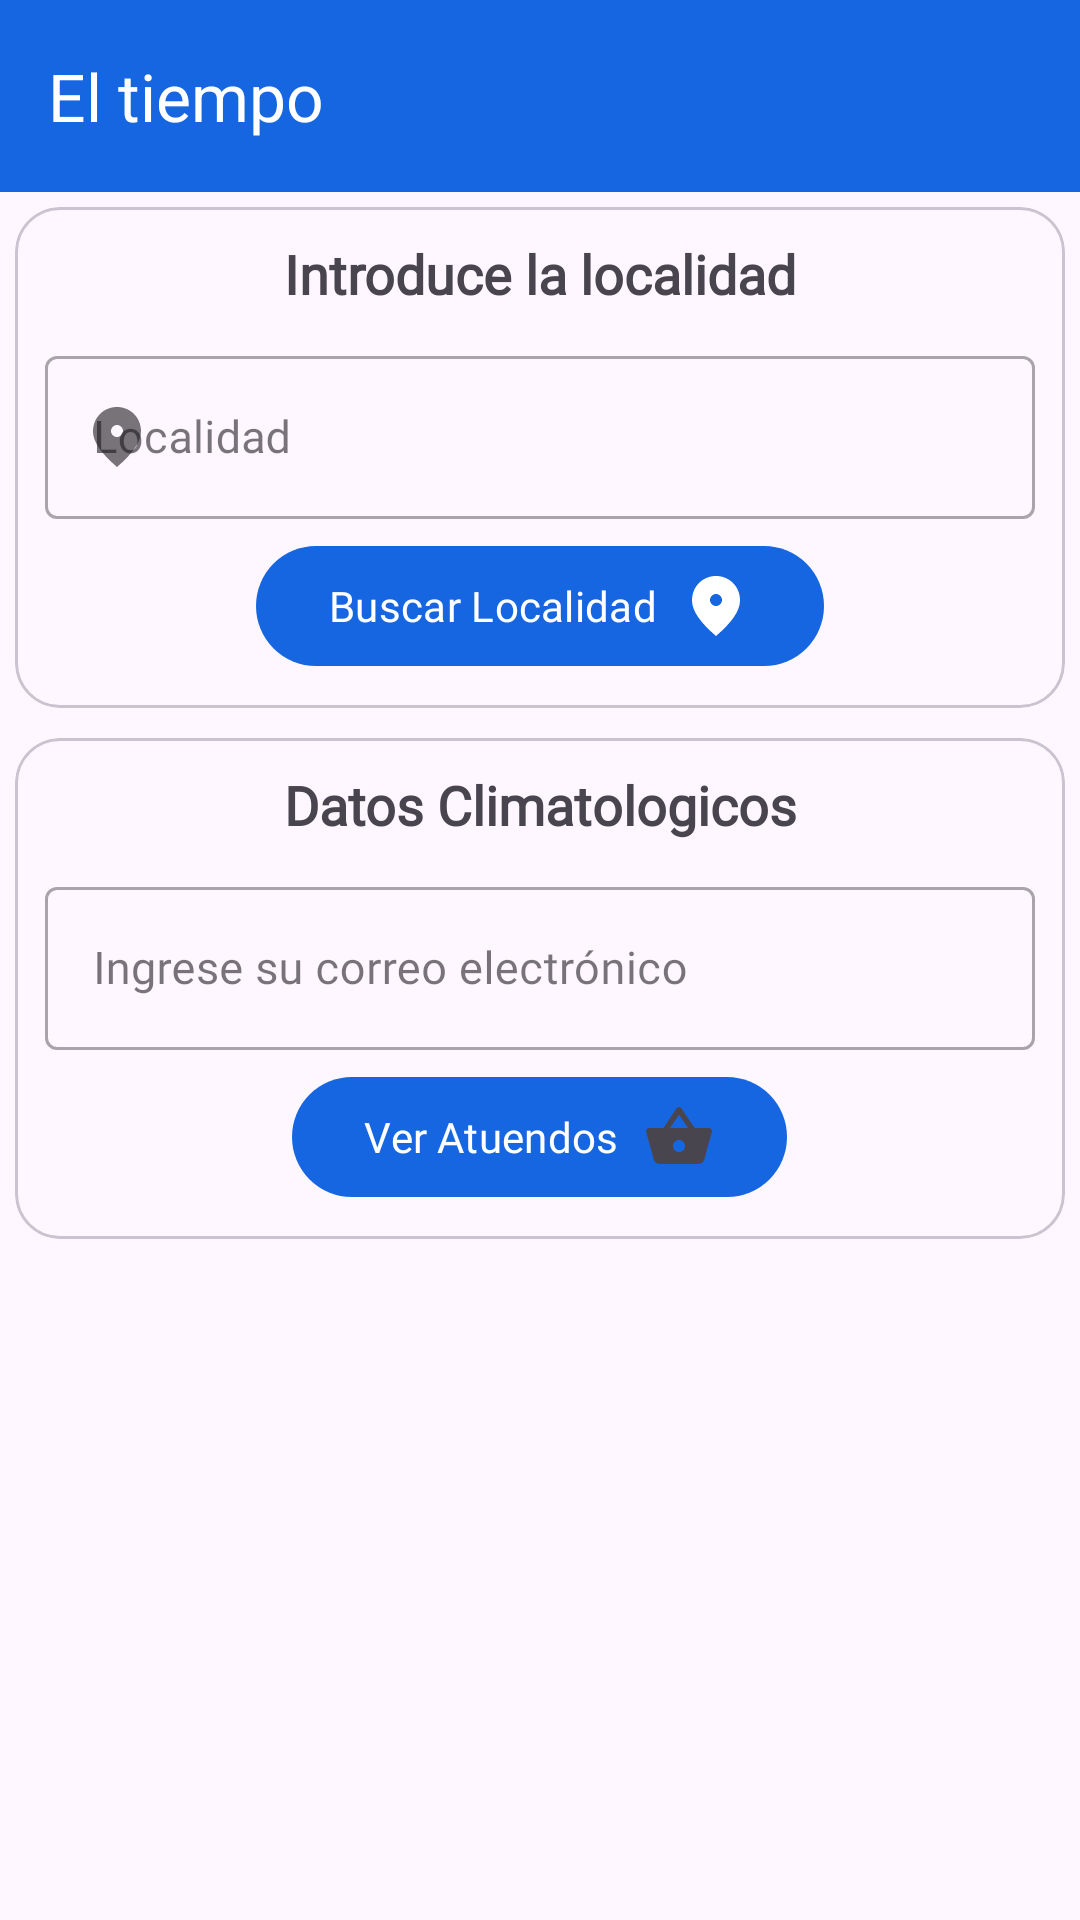

The Android layout XML behind this screen, and the referenced resources:
<!-- AndroidManifest.xml: application theme Theme.MyApliTFG -->
<!-- res/layout/fragment_mi_tiempo.xml -->
<?xml version="1.0" encoding="utf-8"?>
<androidx.constraintlayout.widget.ConstraintLayout xmlns:android="http://schemas.android.com/apk/res/android"
    xmlns:app="http://schemas.android.com/apk/res-auto"
    xmlns:tools="http://schemas.android.com/tools"
    android:layout_width="match_parent"
    android:layout_height="match_parent"
    tools:context=".activity.ui.Armario.DetalleMisPrendasActivity">

    <LinearLayout
        android:layout_width="match_parent"
        android:layout_height="wrap_content"
        android:orientation="vertical"
        tools:ignore="MissingConstraints">

        <com.google.android.material.appbar.AppBarLayout
            android:id="@+id/bar"
            android:layout_width="match_parent"
            android:layout_height="wrap_content"
            tools:ignore="MissingConstraints">

            <androidx.appcompat.widget.Toolbar
                android:id="@+id/toolbar"
                android:layout_width="match_parent"
                android:layout_height="?attr/actionBarSize"
                android:background="@color/purple_500"
                app:navigationIcon="@drawable/ic_volver_atras"
                app:title="El tiempo"
                app:titleTextColor="@color/white" />
        </com.google.android.material.appbar.AppBarLayout>

        <ScrollView
            android:layout_width="match_parent"
            android:layout_height="wrap_content">

            <RelativeLayout
                android:layout_width="match_parent"
                android:layout_height="wrap_content">


                <LinearLayout
                    android:id="@+id/layoutSection2"
                    android:layout_width="match_parent"
                    android:layout_height="wrap_content"
                    android:orientation="vertical">

                    <com.google.android.material.card.MaterialCardView
                        android:layout_width="match_parent"
                        android:layout_height="wrap_content"
                        android:layout_margin="5dp"
                        android:elevation="8dp"
                        app:cardCornerRadius="15dp">

                        <RelativeLayout
                            android:layout_width="match_parent"
                            android:layout_height="wrap_content">

                            <LinearLayout
                                android:id="@+id/linearTitlelocalidad"
                                android:layout_width="match_parent"
                                android:layout_height="wrap_content"
                                android:orientation="horizontal"
                                android:paddingStart="10dp"
                                android:paddingTop="10dp"
                                android:paddingEnd="10dp"
                                android:paddingBottom="10dp">

                                <TextView
                                    android:layout_width="match_parent"
                                    android:layout_height="wrap_content"
                                    android:fontFamily="@font/san_francisco"
                                    android:text="Introduce la localidad"
                                    android:textAlignment="center"
                                    android:textSize="18sp"
                                    android:textStyle="bold" />
                            </LinearLayout>

                            <LinearLayout
                                android:layout_width="match_parent"
                                android:layout_height="wrap_content"
                                android:layout_below="@+id/linearTitlelocalidad"
                                android:orientation="vertical"
                                android:paddingStart="10dp"
                                android:paddingEnd="10dp"
                                android:paddingBottom="10dp">





                                <LinearLayout
                                    android:layout_width="match_parent"
                                    android:layout_height="wrap_content"
                                    android:orientation="horizontal">

                                    <com.google.android.material.textfield.TextInputLayout
                                        android:id="@+id/txtInputlocalidad"
                                        style="@style/Widget.MaterialComponents.TextInputLayout.OutlinedBox"
                                        android:layout_width="0dp"
                                        android:layout_height="wrap_content"
                                        android:layout_weight="1"
                                        android:hint="Localidad"
                                        app:startIconDrawable="@drawable/ic_ubicacion">

                                        <com.google.android.material.textfield.TextInputEditText
                                            android:id="@+id/edtLocalidad"
                                            android:layout_width="match_parent"
                                            android:layout_height="wrap_content"
                                            android:fontFamily="@font/san_francisco"
                                            android:inputType="text"
                                            android:textSize="15sp" />
                                    </com.google.android.material.textfield.TextInputLayout>
                                </LinearLayout>

                                <com.google.android.material.button.MaterialButton
                                    android:id="@+id/btnbuscar"
                                    android:layout_width="wrap_content"
                                    android:layout_height="wrap_content"
                                    android:layout_gravity="center"
                                    android:layout_marginTop="5dp"
                                    android:drawableEnd="@drawable/ic_ubicacion"
                                    android:fontFamily="@font/san_francisco"
                                    android:text="Buscar Localidad"
                                    android:textColor="@color/white" />




                            </LinearLayout>
                        </RelativeLayout>
                    </com.google.android.material.card.MaterialCardView>
                </LinearLayout>

                <LinearLayout
                    android:id="@+id/layoutSection3"
                    android:layout_width="match_parent"
                    android:layout_height="wrap_content"
                    android:layout_below="@+id/layoutSection2"
                    android:orientation="vertical">

                    <com.google.android.material.card.MaterialCardView
                        android:layout_width="match_parent"
                        android:layout_height="wrap_content"
                        android:layout_margin="5dp"
                        android:elevation="8dp"
                        app:cardCornerRadius="15dp">

                        <RelativeLayout
                            android:layout_width="match_parent"
                            android:layout_height="wrap_content">

                            <LinearLayout
                                android:id="@+id/linearTitleDatos"
                                android:layout_width="match_parent"
                                android:layout_height="wrap_content"
                                android:orientation="horizontal"
                                android:paddingStart="10dp"
                                android:paddingTop="10dp"
                                android:paddingEnd="10dp"
                                android:paddingBottom="10dp">

                                <TextView
                                    android:layout_width="match_parent"
                                    android:layout_height="wrap_content"
                                    android:fontFamily="@font/san_francisco"
                                    android:text="Datos Climatologicos"
                                    android:textAlignment="center"
                                    android:textSize="18sp"
                                    android:textStyle="bold" />
                            </LinearLayout>

                            <LinearLayout
                                android:layout_width="match_parent"
                                android:layout_height="wrap_content"
                                android:layout_below="@+id/linearTitleDatos"
                                android:orientation="vertical"
                                android:paddingStart="10dp"
                                android:paddingEnd="10dp"
                                android:paddingBottom="10dp">

                                <LinearLayout
                                    android:layout_width="match_parent"
                                    android:layout_height="wrap_content"
                                    android:orientation="vertical">
                                    <com.google.android.material.textfield.TextInputLayout
                                        android:id="@+id/txtInputEmail"
                                        style="@style/Widget.MaterialComponents.TextInputLayout.OutlinedBox"
                                        android:layout_width="match_parent"
                                        android:layout_height="wrap_content"
                                        android:hint="Ingrese su correo electrónico"
                                        app:startIconDrawable="@drawable/ic_email">

                                        <com.google.android.material.textfield.TextInputEditText
                                            android:id="@+id/edtEmail"
                                            android:layout_width="match_parent"
                                            android:layout_height="wrap_content"
                                            android:fontFamily="@font/san_francisco"
                                            android:inputType="textEmailAddress"
                                            android:textSize="15sp" />
                                    </com.google.android.material.textfield.TextInputLayout>


                                    
                                    <com.google.android.material.button.MaterialButton
                                        android:id="@+id/btnGuardarDatos"
                                        android:layout_width="wrap_content"
                                        android:layout_height="wrap_content"
                                        android:layout_gravity="center"
                                        android:layout_marginTop="5dp"
                                        android:drawableEnd="@drawable/ic_shop"
                                        android:fontFamily="@font/san_francisco"
                                        android:text="Ver Atuendos"
                                        android:textColor="@color/white" />
                                </LinearLayout>
                            </LinearLayout>
                        </RelativeLayout>
                    </com.google.android.material.card.MaterialCardView>
                </LinearLayout>
            </RelativeLayout>
        </ScrollView>







            </LinearLayout>

</androidx.constraintlayout.widget.ConstraintLayout>
<!-- resources referenced by this layout -->
<resources>
  <color name="purple_500">#1566e0</color>
  <color name="white">#FFFFFFFF</color>
  <!-- drawable ic_shop (drawable) -->
  <vector xmlns:android="http://schemas.android.com/apk/res/android"
      android:width="24dp"
      android:height="24dp"
      android:viewportWidth="24"
      android:viewportHeight="24"
      android:tint="?attr/colorControlNormal">
      <path
          android:fillColor="@android:color/white"
          android:pathData="M17.21,9l-4.38,-6.56c-0.19,-0.28 -0.51,-0.42 -0.83,-0.42 -0.32,0 -0.64,0.14 -0.83,0.43L6.79,9L2,9c-0.55,0 -1,0.45 -1,1 0,0.09 0.01,0.18 0.04,0.27l2.54,9.27c0.23,0.84 1,1.46 1.92,1.46h13c0.92,0 1.69,-0.62 1.93,-1.46l2.54,-9.27L23,10c0,-0.55 -0.45,-1 -1,-1h-4.79zM9,9l3,-4.4L15,9L9,9zM12,17c-1.1,0 -2,-0.9 -2,-2s0.9,-2 2,-2 2,0.9 2,2 -0.9,2 -2,2z"/>
  </vector>
  <!-- drawable ic_ubicacion (drawable) -->
  <vector android:height="24dp" android:tint="#FFFFFF"
      android:viewportHeight="24" android:viewportWidth="24"
      android:width="24dp" xmlns:android="http://schemas.android.com/apk/res/android">
      <path android:fillColor="@android:color/white" android:pathData="M12,2c-4.2,0 -8,3.22 -8,8.2c0,3.32 2.67,7.25 8,11.8c5.33,-4.55 8,-8.48 8,-11.8C20,5.22 16.2,2 12,2zM12,12c-1.1,0 -2,-0.9 -2,-2c0,-1.1 0.9,-2 2,-2c1.1,0 2,0.9 2,2C14,11.1 13.1,12 12,12z"/>
  </vector>
  <style name="Theme.MyApliTFG" parent="Base.Theme.MyApliTFG" />
  <style name="Base.Theme.MyApliTFG" parent="Theme.Material3.DayNight.NoActionBar">
          <item name="colorPrimary">@color/purple_500</item>
          <item name="colorPrimaryVariant">@color/purple_700</item>
          <item name="colorOnPrimary">@color/white</item>
          
          <item name="colorSecondary">@color/teal_200</item>
          <item name="colorSecondaryVariant">@color/teal_700</item>
          <item name="colorOnSecondary">@color/black</item>
          
          <item name="android:statusBarColor" tools:targetApi="l">?attr/colorPrimaryVariant</item>
      </style>
  <color name="purple_700">#1566e0</color>
  <color name="teal_200">#FF03DAC5</color>
  <color name="teal_700">#FF018786</color>
  <color name="black">#FF000000</color>
</resources>
